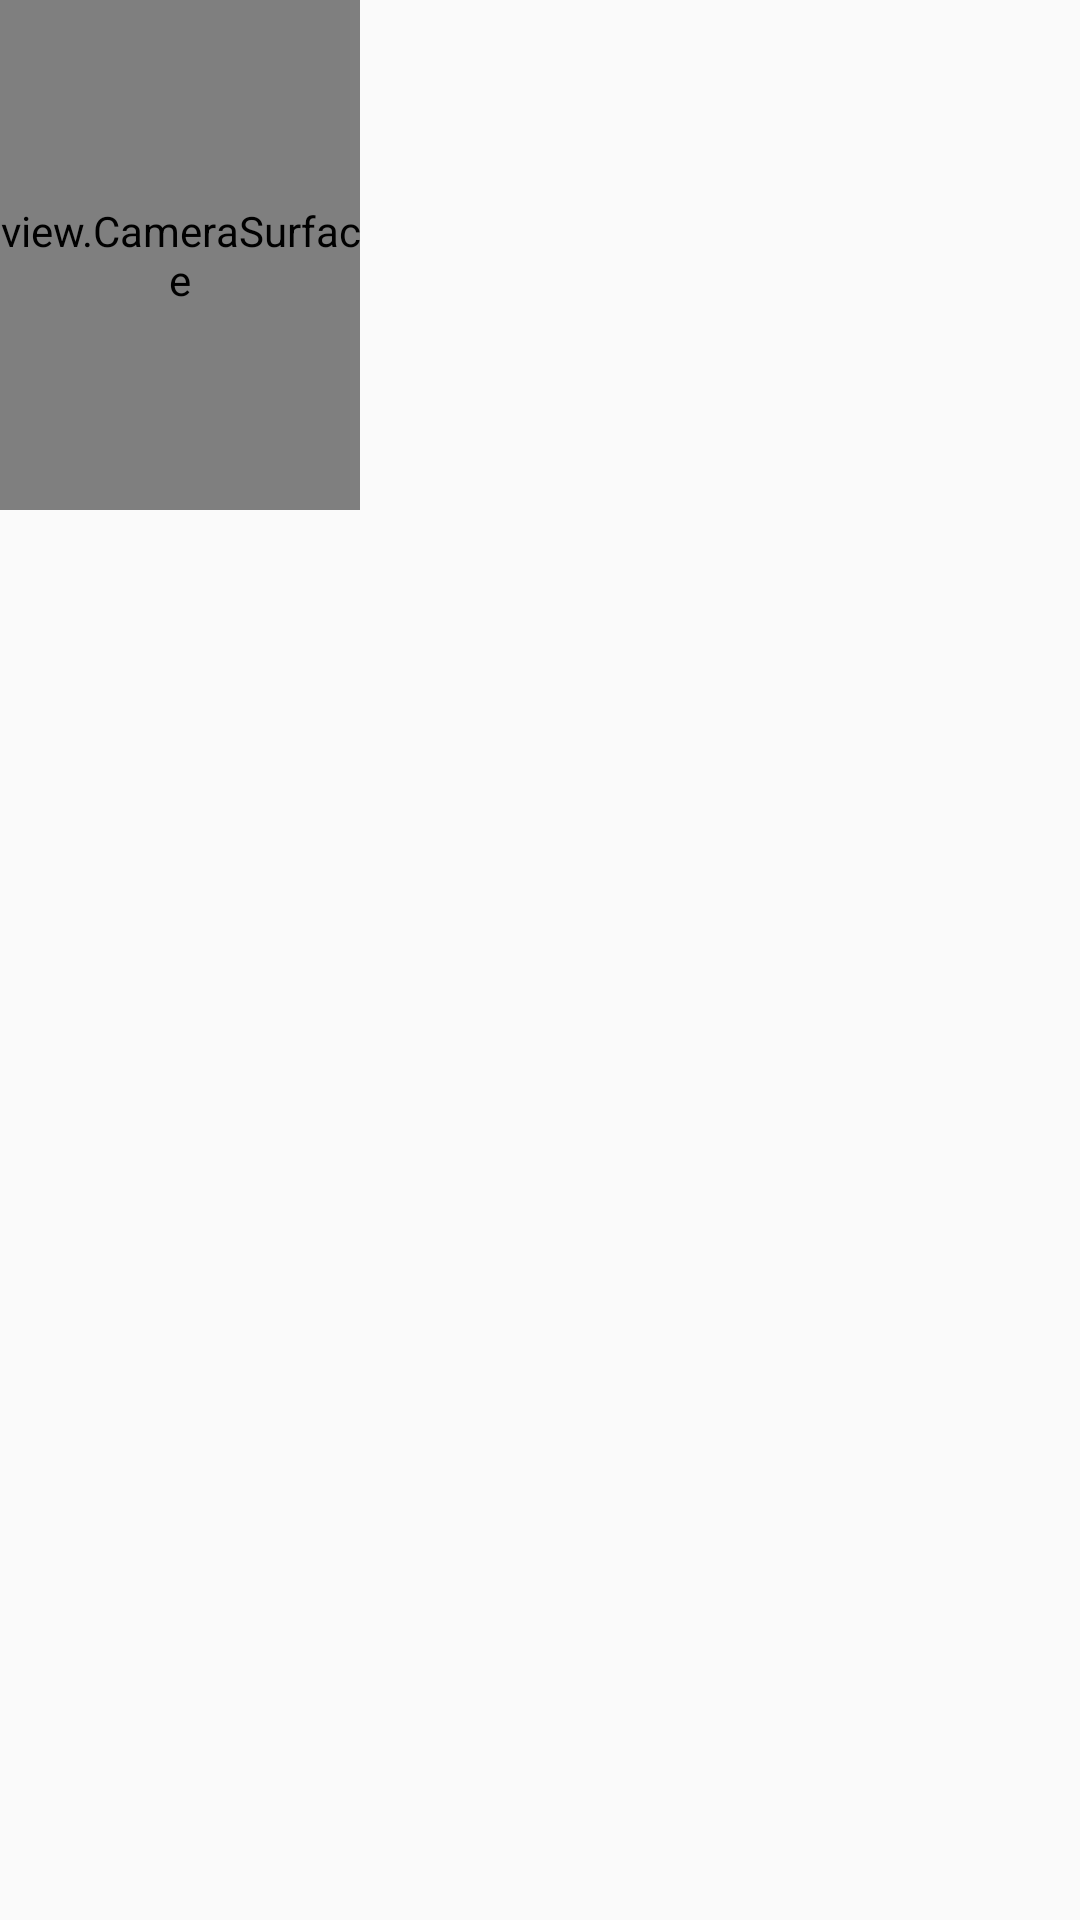

Write the Android layout XML for this screen, with the resource values it uses.
<!-- AndroidManifest.xml: application theme AppTheme -->
<!-- res/layout/fragment_record.xml -->
<layout
	xmlns:android = "http://schemas.android.com/apk/res/android">

	<FrameLayout
		android:layout_width = "match_parent"
		android:layout_height = "match_parent">

		<ListView
			android:id = "@+id/list_record"
			android:layout_width = "match_parent"
			android:layout_height = "match_parent"/>

		<view.CameraSurface
			android:id = "@+id/camera_view"
			android:layout_width = "120dp"
			android:layout_height = "170dp"/>
	</FrameLayout>
</layout>
<!-- resources referenced by this layout -->
<resources>
  <style name="AppTheme" parent="Theme.AppCompat.Light.NoActionBar">
  		
  		<item name="colorPrimary">@color/colorPrimary</item>
  		<item name="colorPrimaryDark">@color/colorPrimaryDark</item>
  		<item name="colorAccent">@color/colorAccent</item>
  	</style>
  <color name="colorPrimary">#00b29c</color>
  <color name="colorPrimaryDark">#007869</color>
  <color name="colorAccent">#cfbd31</color>
</resources>
